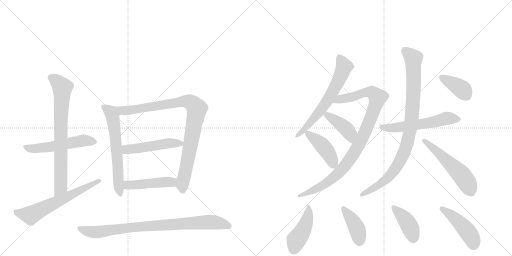
t = 0.00 s
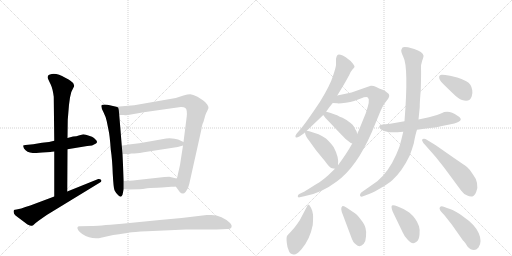
t = 2.93 s
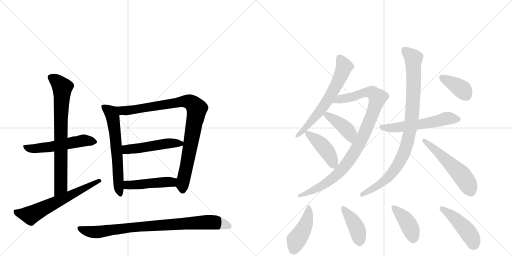
t = 5.86 s
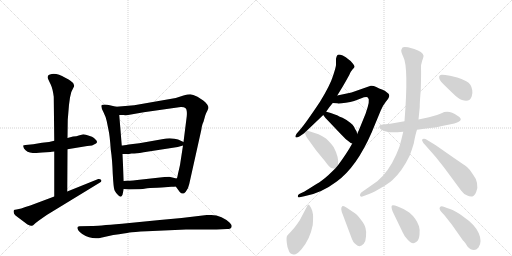
t = 8.79 s
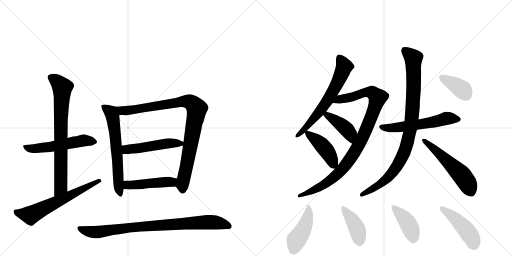
t = 11.72 s
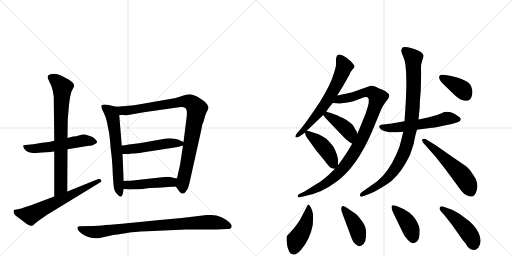
t = 14.65 s

The animated SVG that drew these frames (rendered in a browser with its animation timeline set to each time). Animation: 20 CSS @keyframes rules; one cycle of 14.65 s.

<svg version="1.1" viewBox="0 0 2048 1024" xmlns="http://www.w3.org/2000/svg">
  <g stroke="lightgray" stroke-dasharray="1,1" stroke-width="1" transform="scale(4, 4)">
    <line x1="0" y1="0" x2="256" y2="256"></line>
    <line x1="256" y1="0" x2="0" y2="256"></line>
    <line x1="128" y1="0" x2="128" y2="256"></line>
    <line x1="0" y1="128" x2="256" y2="128"></line>
    <line x1="256" y1="0" x2="512" y2="256"></line>
    <line x1="512" y1="0" x2="256" y2="256"></line>
    <line x1="384" y1="0" x2="384" y2="256"></line>
    <line x1="256" y1="128" x2="512" y2="128"></line>
  </g>
<g transform="scale(1, -1) translate(0, -850)">
   <style type="text/css">
    @keyframes keyframes0 {
      from {
       stroke: black;
       stroke-dashoffset: 535;
       stroke-width: 128;
       }
       64% {
       animation-timing-function: step-end;
       stroke: black;
       stroke-dashoffset: 0;
       stroke-width: 128;
       }
       to {
       stroke: black;
       stroke-width: 1024;
       }
       }
       #make-me-a-hanzi-animation-0 {
         animation: keyframes0 0.685384s both;
         animation-delay: 0.000000s;
         animation-timing-function: linear;
       }
    @keyframes keyframes1 {
      from {
       stroke: black;
       stroke-dashoffset: 751;
       stroke-width: 128;
       }
       71% {
       animation-timing-function: step-end;
       stroke: black;
       stroke-dashoffset: 0;
       stroke-width: 128;
       }
       to {
       stroke: black;
       stroke-width: 1024;
       }
       }
       #make-me-a-hanzi-animation-1 {
         animation: keyframes1 0.861165s both;
         animation-delay: 0.685384s;
         animation-timing-function: linear;
       }
    @keyframes keyframes2 {
      from {
       stroke: black;
       stroke-dashoffset: 626;
       stroke-width: 128;
       }
       67% {
       animation-timing-function: step-end;
       stroke: black;
       stroke-dashoffset: 0;
       stroke-width: 128;
       }
       to {
       stroke: black;
       stroke-width: 1024;
       }
       }
       #make-me-a-hanzi-animation-2 {
         animation: keyframes2 0.759440s both;
         animation-delay: 1.546549s;
         animation-timing-function: linear;
       }
    @keyframes keyframes3 {
      from {
       stroke: black;
       stroke-dashoffset: 625;
       stroke-width: 128;
       }
       67% {
       animation-timing-function: step-end;
       stroke: black;
       stroke-dashoffset: 0;
       stroke-width: 128;
       }
       to {
       stroke: black;
       stroke-width: 1024;
       }
       }
       #make-me-a-hanzi-animation-3 {
         animation: keyframes3 0.758626s both;
         animation-delay: 2.305990s;
         animation-timing-function: linear;
       }
    @keyframes keyframes4 {
      from {
       stroke: black;
       stroke-dashoffset: 919;
       stroke-width: 128;
       }
       75% {
       animation-timing-function: step-end;
       stroke: black;
       stroke-dashoffset: 0;
       stroke-width: 128;
       }
       to {
       stroke: black;
       stroke-width: 1024;
       }
       }
       #make-me-a-hanzi-animation-4 {
         animation: keyframes4 0.997884s both;
         animation-delay: 3.064616s;
         animation-timing-function: linear;
       }
    @keyframes keyframes5 {
      from {
       stroke: black;
       stroke-dashoffset: 491;
       stroke-width: 128;
       }
       62% {
       animation-timing-function: step-end;
       stroke: black;
       stroke-dashoffset: 0;
       stroke-width: 128;
       }
       to {
       stroke: black;
       stroke-width: 1024;
       }
       }
       #make-me-a-hanzi-animation-5 {
         animation: keyframes5 0.649577s both;
         animation-delay: 4.062500s;
         animation-timing-function: linear;
       }
    @keyframes keyframes6 {
      from {
       stroke: black;
       stroke-dashoffset: 463;
       stroke-width: 128;
       }
       60% {
       animation-timing-function: step-end;
       stroke: black;
       stroke-dashoffset: 0;
       stroke-width: 128;
       }
       to {
       stroke: black;
       stroke-width: 1024;
       }
       }
       #make-me-a-hanzi-animation-6 {
         animation: keyframes6 0.626790s both;
         animation-delay: 4.712077s;
         animation-timing-function: linear;
       }
    @keyframes keyframes7 {
      from {
       stroke: black;
       stroke-dashoffset: 861;
       stroke-width: 128;
       }
       74% {
       animation-timing-function: step-end;
       stroke: black;
       stroke-dashoffset: 0;
       stroke-width: 128;
       }
       to {
       stroke: black;
       stroke-width: 1024;
       }
       }
       #make-me-a-hanzi-animation-7 {
         animation: keyframes7 0.950684s both;
         animation-delay: 5.338867s;
         animation-timing-function: linear;
       }
    @keyframes keyframes8 {
      from {
       stroke: black;
       stroke-dashoffset: 639;
       stroke-width: 128;
       }
       68% {
       animation-timing-function: step-end;
       stroke: black;
       stroke-dashoffset: 0;
       stroke-width: 128;
       }
       to {
       stroke: black;
       stroke-width: 1024;
       }
       }
       #make-me-a-hanzi-animation-8 {
         animation: keyframes8 0.770020s both;
         animation-delay: 6.289551s;
         animation-timing-function: linear;
       }
    @keyframes keyframes9 {
      from {
       stroke: black;
       stroke-dashoffset: 971;
       stroke-width: 128;
       }
       76% {
       animation-timing-function: step-end;
       stroke: black;
       stroke-dashoffset: 0;
       stroke-width: 128;
       }
       to {
       stroke: black;
       stroke-width: 1024;
       }
       }
       #make-me-a-hanzi-animation-9 {
         animation: keyframes9 1.040202s both;
         animation-delay: 7.059570s;
         animation-timing-function: linear;
       }
    @keyframes keyframes10 {
      from {
       stroke: black;
       stroke-dashoffset: 415;
       stroke-width: 128;
       }
       57% {
       animation-timing-function: step-end;
       stroke: black;
       stroke-dashoffset: 0;
       stroke-width: 128;
       }
       to {
       stroke: black;
       stroke-width: 1024;
       }
       }
       #make-me-a-hanzi-animation-10 {
         animation: keyframes10 0.587728s both;
         animation-delay: 8.099772s;
         animation-timing-function: linear;
       }
    @keyframes keyframes11 {
      from {
       stroke: black;
       stroke-dashoffset: 429;
       stroke-width: 128;
       }
       58% {
       animation-timing-function: step-end;
       stroke: black;
       stroke-dashoffset: 0;
       stroke-width: 128;
       }
       to {
       stroke: black;
       stroke-width: 1024;
       }
       }
       #make-me-a-hanzi-animation-11 {
         animation: keyframes11 0.599121s both;
         animation-delay: 8.687500s;
         animation-timing-function: linear;
       }
    @keyframes keyframes12 {
      from {
       stroke: black;
       stroke-dashoffset: 564;
       stroke-width: 128;
       }
       65% {
       animation-timing-function: step-end;
       stroke: black;
       stroke-dashoffset: 0;
       stroke-width: 128;
       }
       to {
       stroke: black;
       stroke-width: 1024;
       }
       }
       #make-me-a-hanzi-animation-12 {
         animation: keyframes12 0.708984s both;
         animation-delay: 9.286621s;
         animation-timing-function: linear;
       }
    @keyframes keyframes13 {
      from {
       stroke: black;
       stroke-dashoffset: 929;
       stroke-width: 128;
       }
       75% {
       animation-timing-function: step-end;
       stroke: black;
       stroke-dashoffset: 0;
       stroke-width: 128;
       }
       to {
       stroke: black;
       stroke-width: 1024;
       }
       }
       #make-me-a-hanzi-animation-13 {
         animation: keyframes13 1.006022s both;
         animation-delay: 9.995605s;
         animation-timing-function: linear;
       }
    @keyframes keyframes14 {
      from {
       stroke: black;
       stroke-dashoffset: 541;
       stroke-width: 128;
       }
       64% {
       animation-timing-function: step-end;
       stroke: black;
       stroke-dashoffset: 0;
       stroke-width: 128;
       }
       to {
       stroke: black;
       stroke-width: 1024;
       }
       }
       #make-me-a-hanzi-animation-14 {
         animation: keyframes14 0.690267s both;
         animation-delay: 11.001628s;
         animation-timing-function: linear;
       }
    @keyframes keyframes15 {
      from {
       stroke: black;
       stroke-dashoffset: 379;
       stroke-width: 128;
       }
       55% {
       animation-timing-function: step-end;
       stroke: black;
       stroke-dashoffset: 0;
       stroke-width: 128;
       }
       to {
       stroke: black;
       stroke-width: 1024;
       }
       }
       #make-me-a-hanzi-animation-15 {
         animation: keyframes15 0.558431s both;
         animation-delay: 11.691895s;
         animation-timing-function: linear;
       }
    @keyframes keyframes16 {
      from {
       stroke: black;
       stroke-dashoffset: 445;
       stroke-width: 128;
       }
       59% {
       animation-timing-function: step-end;
       stroke: black;
       stroke-dashoffset: 0;
       stroke-width: 128;
       }
       to {
       stroke: black;
       stroke-width: 1024;
       }
       }
       #make-me-a-hanzi-animation-16 {
         animation: keyframes16 0.612142s both;
         animation-delay: 12.250326s;
         animation-timing-function: linear;
       }
    @keyframes keyframes17 {
      from {
       stroke: black;
       stroke-dashoffset: 408;
       stroke-width: 128;
       }
       57% {
       animation-timing-function: step-end;
       stroke: black;
       stroke-dashoffset: 0;
       stroke-width: 128;
       }
       to {
       stroke: black;
       stroke-width: 1024;
       }
       }
       #make-me-a-hanzi-animation-17 {
         animation: keyframes17 0.582031s both;
         animation-delay: 12.862467s;
         animation-timing-function: linear;
       }
    @keyframes keyframes18 {
      from {
       stroke: black;
       stroke-dashoffset: 411;
       stroke-width: 128;
       }
       57% {
       animation-timing-function: step-end;
       stroke: black;
       stroke-dashoffset: 0;
       stroke-width: 128;
       }
       to {
       stroke: black;
       stroke-width: 1024;
       }
       }
       #make-me-a-hanzi-animation-18 {
         animation: keyframes18 0.584473s both;
         animation-delay: 13.444499s;
         animation-timing-function: linear;
       }
    @keyframes keyframes19 {
      from {
       stroke: black;
       stroke-dashoffset: 453;
       stroke-width: 128;
       }
       60% {
       animation-timing-function: step-end;
       stroke: black;
       stroke-dashoffset: 0;
       stroke-width: 128;
       }
       to {
       stroke: black;
       stroke-width: 1024;
       }
       }
       #make-me-a-hanzi-animation-19 {
         animation: keyframes19 0.618652s both;
         animation-delay: 14.028971s;
         animation-timing-function: linear;
       }
</style>
<path d="M 169 240 L 202 242 Q 206 244 217 244 L 270 253 L 349 266 Q 370 266 384 276 Q 392 281 384 290 Q 376 299 368 303 L 359 306 Q 341 313 333 313 L 315 308 Q 307 305 292 304 L 270 298 L 217 287 L 196 282 L 168 279 L 133 273 L 102 270 Q 95 270 93 268 Q 92 265 96 256 Q 107 240 131 238 Q 141 238 169 240 Z" fill="lightgray"></path> 
<path d="M 217 244 L 217 64 C 217 34 269 54 269 84 L 270 253 L 270 298 L 271 371 L 276 431 L 280 460 Q 283 483 293 498 Q 304 513 283 526 Q 277 532 261 539 Q 229 558 207 554 Q 188 551 191 538 Q 193 532 202 514 Q 211 495 215 463 L 217 287 L 217 244 Z" fill="lightgray"></path> 
<path d="M 217 64 L 121 28 Q 100 22 85 16 L 66 12 Q 59 12 56 10 Q 51 -1 62 -12 L 110 -48 Q 124 -55 128 -53 Q 133 -52 137 -47 Q 142 -42 157 -31 L 187 -10 L 400 120 Q 409 126 404 131 Q 400 135 393 134 L 269 84 L 217 64 Z" fill="lightgray"></path> 
<path d="M 465 423 L 439 429 Q 429 432 419 432 Q 409 432 406 429 Q 403 422 414 401 Q 425 379 427 365 L 434 330 Q 439 310 443 252 Q 449 212 451 155 Q 454 98 458 89 Q 462 80 473 69 Q 484 57 490 71 L 495 94 L 495 126 L 490 234 L 487 268 L 477 390 C 475 420 474 421 465 423 Z" fill="lightgray"></path> 
<path d="M 703 104 L 719 82 Q 725 76 731 76 Q 734 74 743 83 Q 753 94 757 114 L 804 325 Q 805 328 807 342 Q 810 356 814 363 L 821 388 Q 823 396 829 406 L 834 418 Q 834 432 813 448 L 790 463 Q 771 472 761 473 Q 751 473 734 468 L 703 458 L 537 429 L 465 423 C 435 421 447 391 477 390 L 493 390 Q 506 388 524 392 L 575 401 L 723 422 Q 747 423 747 405 Q 748 397 747 385 L 734 282 L 732 268 L 720 190 L 716 172 Q 711 152 710 145 Q 709 137 706 136 C 698 111 698 111 703 104 Z" fill="lightgray"></path> 
<path d="M 734 282 L 721 288 Q 715 292 698 295 Q 682 298 665 296 L 557 277 L 515 272 Q 493 268 487 268 C 457 265 460 234 490 234 L 516 234 L 526 236 L 537 236 Q 562 238 575 241 L 711 262 L 732 268 C 752 274 752 274 734 282 Z" fill="lightgray"></path> 
<path d="M 515 92 L 558 93 Q 569 94 589 97 Q 609 99 647 100 L 685 103 Q 698 103 703 104 C 733 107 735 129 706 136 L 677 143 Q 661 143 658 142 L 567 132 Q 528 127 508 127 L 495 126 C 465 124 465 97 495 94 L 515 92 Z" fill="lightgray"></path> 
<path d="M 588 -75 L 744 -68 L 866 -68 L 909 -66 Q 924 -66 926 -58 Q 929 -51 918 -40 Q 907 -29 886 -19 Q 866 -10 845 -10 L 827 -10 Q 728 -23 639 -30 L 488 -45 Q 387 -54 366 -54 L 318 -55 Q 304 -56 313 -71 Q 320 -81 329 -86 Q 368 -111 408 -100 L 453 -90 Q 504 -83 518 -80 Q 532 -78 588 -75 Z" fill="lightgray"></path> 
<path d="M 1305 404 Q 1317 422 1331 438 L 1349 468 L 1371 504 Q 1384 526 1397 550 Q 1401 562 1409 571 Q 1417 579 1418 582 Q 1419 585 1412 595 Q 1406 605 1392 614 Q 1385 621 1371 628 Q 1354 634 1350 630 Q 1346 626 1344 615 L 1344 590 Q 1344 583 1332 546 Q 1320 508 1280 443 Q 1222 356 1200 331 L 1187 316 Q 1179 305 1183 301 Q 1186 298 1199 305 L 1218 318 L 1220 321 L 1227 327 L 1293 390 L 1305 404 Z" fill="lightgray"></path> 
<path d="M 1331 438 L 1349 437 Q 1350 436 1366 437 Q 1383 438 1401 442 Q 1419 446 1443 456 Q 1468 466 1472 459 Q 1482 451 1463 397 L 1435 328 Q 1431 321 1429 314 L 1409 276 Q 1387 236 1352 189 L 1340 175 L 1313 149 Q 1286 125 1266 114 L 1218 84 L 1197 74 Q 1191 70 1191 65 Q 1191 59 1199 61 L 1221 66 Q 1286 78 1347 124 Q 1426 181 1487 321 L 1523 408 Q 1532 429 1544 444 Q 1557 459 1557 467 Q 1558 474 1548 480 Q 1540 488 1528 492 Q 1517 496 1505 502 Q 1493 508 1483 507 L 1406 480 L 1349 468 C 1320 462 1301 440 1331 438 Z" fill="lightgray"></path> 
<path d="M 1429 314 L 1426 325 Q 1420 333 1416 343 Q 1412 352 1401 359 Q 1383 373 1370 379 Q 1357 384 1352 387 Q 1347 390 1323 398 L 1309 402 Q 1307 402 1305 404 C 1278 416 1275 414 1293 390 L 1302 378 L 1361 316 Q 1382 292 1403 278 L 1409 276 C 1437 267 1437 285 1429 314 Z" fill="lightgray"></path> 
<path d="M 1352 189 L 1352 193 Q 1356 221 1335 261 Q 1326 275 1304 296 Q 1291 305 1274 313 L 1237 325 L 1227 327 C 1219 329 1219 329 1220 321 Q 1220 307 1236 288 L 1264 249 L 1301 204 Q 1319 178 1328 177 L 1340 175 C 1351 173 1351 173 1352 189 Z" fill="lightgray"></path> 
<path d="M 1668 331 L 1697 335 Q 1747 340 1768 346 L 1803 353 Q 1866 366 1830 387 Q 1795 412 1766 397 Q 1755 392 1716 381 L 1674 372 L 1618 365 L 1561 355 L 1531 352 Q 1520 351 1517 346 Q 1515 341 1523 333 Q 1536 322 1558 321 Q 1581 320 1613 323 L 1668 331 Z" fill="lightgray"></path> 
<path d="M 1613 323 L 1605 290 Q 1600 264 1585 232 Q 1554 162 1509 125 L 1445 80 Q 1439 75 1440 68 Q 1441 60 1455 66 L 1479 75 Q 1496 82 1525 99 Q 1554 116 1569 129 Q 1608 164 1639 228 Q 1649 255 1655 276 Q 1662 314 1668 331 L 1674 372 L 1679 422 Q 1679 446 1683 488 Q 1685 558 1684 575 Q 1683 592 1689 608 Q 1695 624 1694 628 Q 1691 643 1657 654 L 1632 661 Q 1614 664 1610 660 L 1605 650 Q 1604 642 1613 623 Q 1635 582 1618 365 L 1613 323 Z" fill="lightgray"></path> 
<path d="M 1699 272 L 1743 222 L 1777 179 L 1845 87 Q 1856 72 1869 68 Q 1878 63 1889 64 Q 1898 66 1905 83 Q 1912 99 1908 118 Q 1904 137 1892 152 Q 1880 172 1868 182 Q 1856 191 1816 218 L 1743 269 L 1702 294 Q 1691 296 1689 292 Q 1687 287 1691 283 Q 1692 278 1699 272 Z" fill="lightgray"></path> 
<path d="M 1829 540 L 1800 547 Q 1774 552 1766 551 Q 1759 550 1757 545 Q 1753 531 1777 510 L 1811 477 Q 1834 454 1848 450 Q 1879 439 1887 465 Q 1891 478 1889 489 Q 1886 514 1865 525 Q 1845 535 1829 540 Z" fill="lightgray"></path> 
<path d="M 1233 32 L 1231 30 L 1199 -31 Q 1179 -61 1165 -75 Q 1151 -90 1148 -94 Q 1145 -99 1147 -120 Q 1149 -141 1155 -152 Q 1158 -165 1174 -168 Q 1185 -171 1206 -147 Q 1240 -107 1251 -50 Q 1253 -22 1252 -8 Q 1251 5 1244 19 Q 1237 32 1233 32 Z" fill="lightgray"></path> 
<path d="M 1421 -4 L 1387 19 Q 1374 28 1369 25 Q 1360 18 1371 -8 L 1404 -96 Q 1412 -121 1424 -128 Q 1439 -143 1455 -125 Q 1463 -116 1464 -96 Q 1466 -77 1462 -62 Q 1459 -48 1443 -28 Q 1428 -8 1421 -4 Z" fill="lightgray"></path> 
<path d="M 1571 3 L 1611 -80 Q 1615 -91 1630 -108 Q 1650 -132 1666 -117 Q 1676 -111 1678 -89 Q 1680 -67 1676 -55 Q 1665 -23 1637 0 L 1614 14 L 1591 24 Q 1573 31 1568 28 Q 1563 24 1571 3 Z" fill="lightgray"></path> 
<path d="M 1914 -140 Q 1930 -117 1915 -83 Q 1901 -49 1851 -15 Q 1820 8 1803 13 Q 1787 18 1775 23 Q 1764 28 1759 20 Q 1754 12 1777 -10 L 1807 -48 L 1852 -112 Q 1854 -113 1861 -122 Q 1868 -132 1869 -135 Q 1895 -163 1914 -140 Z" fill="lightgray"></path> 
      <clipPath id="make-me-a-hanzi-clip-0">
      <path d="M 169 240 L 202 242 Q 206 244 217 244 L 270 253 L 349 266 Q 370 266 384 276 Q 392 281 384 290 Q 376 299 368 303 L 359 306 Q 341 313 333 313 L 315 308 Q 307 305 292 304 L 270 298 L 217 287 L 196 282 L 168 279 L 133 273 L 102 270 Q 95 270 93 268 Q 92 265 96 256 Q 107 240 131 238 Q 141 238 169 240 Z" fill="lightgray"></path>
      </clipPath>
      <path clip-path="url(#make-me-a-hanzi-clip-0)" d="M 99 263 L 135 255 L 335 288 L 374 283 " fill="none" id="make-me-a-hanzi-animation-0" stroke-dasharray="407 814" stroke-linecap="round"></path>

      <clipPath id="make-me-a-hanzi-clip-1">
      <path d="M 217 244 L 217 64 C 217 34 269 54 269 84 L 270 253 L 270 298 L 271 371 L 276 431 L 280 460 Q 283 483 293 498 Q 304 513 283 526 Q 277 532 261 539 Q 229 558 207 554 Q 188 551 191 538 Q 193 532 202 514 Q 211 495 215 463 L 217 287 L 217 244 Z" fill="lightgray"></path>
      </clipPath>
      <path clip-path="url(#make-me-a-hanzi-clip-1)" d="M 205 540 L 229 524 L 249 500 L 243 368 L 244 107 L 222 72 " fill="none" id="make-me-a-hanzi-animation-1" stroke-dasharray="623 1246" stroke-linecap="round"></path>

      <clipPath id="make-me-a-hanzi-clip-2">
      <path d="M 217 64 L 121 28 Q 100 22 85 16 L 66 12 Q 59 12 56 10 Q 51 -1 62 -12 L 110 -48 Q 124 -55 128 -53 Q 133 -52 137 -47 Q 142 -42 157 -31 L 187 -10 L 400 120 Q 409 126 404 131 Q 400 135 393 134 L 269 84 L 217 64 Z" fill="lightgray"></path>
      </clipPath>
      <path clip-path="url(#make-me-a-hanzi-clip-2)" d="M 62 4 L 78 -4 L 122 -10 L 397 127 " fill="none" id="make-me-a-hanzi-animation-2" stroke-dasharray="498 996" stroke-linecap="round"></path>

      <clipPath id="make-me-a-hanzi-clip-3">
      <path d="M 465 423 L 439 429 Q 429 432 419 432 Q 409 432 406 429 Q 403 422 414 401 Q 425 379 427 365 L 434 330 Q 439 310 443 252 Q 449 212 451 155 Q 454 98 458 89 Q 462 80 473 69 Q 484 57 490 71 L 495 94 L 495 126 L 490 234 L 487 268 L 477 390 C 475 420 474 421 465 423 Z" fill="lightgray"></path>
      </clipPath>
      <path clip-path="url(#make-me-a-hanzi-clip-3)" d="M 414 424 L 440 404 L 452 380 L 481 72 " fill="none" id="make-me-a-hanzi-animation-3" stroke-dasharray="497 994" stroke-linecap="round"></path>

      <clipPath id="make-me-a-hanzi-clip-4">
      <path d="M 703 104 L 719 82 Q 725 76 731 76 Q 734 74 743 83 Q 753 94 757 114 L 804 325 Q 805 328 807 342 Q 810 356 814 363 L 821 388 Q 823 396 829 406 L 834 418 Q 834 432 813 448 L 790 463 Q 771 472 761 473 Q 751 473 734 468 L 703 458 L 537 429 L 465 423 C 435 421 447 391 477 390 L 493 390 Q 506 388 524 392 L 575 401 L 723 422 Q 747 423 747 405 Q 748 397 747 385 L 734 282 L 732 268 L 720 190 L 716 172 Q 711 152 710 145 Q 709 137 706 136 C 698 111 698 111 703 104 Z" fill="lightgray"></path>
      </clipPath>
      <path clip-path="url(#make-me-a-hanzi-clip-4)" d="M 473 420 L 490 408 L 513 408 L 748 445 L 769 437 L 787 416 L 730 111 L 731 90 " fill="none" id="make-me-a-hanzi-animation-4" stroke-dasharray="791 1582" stroke-linecap="round"></path>

      <clipPath id="make-me-a-hanzi-clip-5">
      <path d="M 734 282 L 721 288 Q 715 292 698 295 Q 682 298 665 296 L 557 277 L 515 272 Q 493 268 487 268 C 457 265 460 234 490 234 L 516 234 L 526 236 L 537 236 Q 562 238 575 241 L 711 262 L 732 268 C 752 274 752 274 734 282 Z" fill="lightgray"></path>
      </clipPath>
      <path clip-path="url(#make-me-a-hanzi-clip-5)" d="M 493 263 L 517 253 L 661 275 L 724 276 " fill="none" id="make-me-a-hanzi-animation-5" stroke-dasharray="363 726" stroke-linecap="round"></path>

      <clipPath id="make-me-a-hanzi-clip-6">
      <path d="M 515 92 L 558 93 Q 569 94 589 97 Q 609 99 647 100 L 685 103 Q 698 103 703 104 C 733 107 735 129 706 136 L 677 143 Q 661 143 658 142 L 567 132 Q 528 127 508 127 L 495 126 C 465 124 465 97 495 94 L 515 92 Z" fill="lightgray"></path>
      </clipPath>
      <path clip-path="url(#make-me-a-hanzi-clip-6)" d="M 501 99 L 512 109 L 671 123 L 687 122 L 699 110 " fill="none" id="make-me-a-hanzi-animation-6" stroke-dasharray="335 670" stroke-linecap="round"></path>

      <clipPath id="make-me-a-hanzi-clip-7">
      <path d="M 588 -75 L 744 -68 L 866 -68 L 909 -66 Q 924 -66 926 -58 Q 929 -51 918 -40 Q 907 -29 886 -19 Q 866 -10 845 -10 L 827 -10 Q 728 -23 639 -30 L 488 -45 Q 387 -54 366 -54 L 318 -55 Q 304 -56 313 -71 Q 320 -81 329 -86 Q 368 -111 408 -100 L 453 -90 Q 504 -83 518 -80 Q 532 -78 588 -75 Z" fill="lightgray"></path>
      </clipPath>
      <path clip-path="url(#make-me-a-hanzi-clip-7)" d="M 317 -64 L 377 -79 L 528 -59 L 822 -39 L 882 -43 L 916 -55 " fill="none" id="make-me-a-hanzi-animation-7" stroke-dasharray="733 1466" stroke-linecap="round"></path>

      <clipPath id="make-me-a-hanzi-clip-8">
      <path d="M 1305 404 Q 1317 422 1331 438 L 1349 468 L 1371 504 Q 1384 526 1397 550 Q 1401 562 1409 571 Q 1417 579 1418 582 Q 1419 585 1412 595 Q 1406 605 1392 614 Q 1385 621 1371 628 Q 1354 634 1350 630 Q 1346 626 1344 615 L 1344 590 Q 1344 583 1332 546 Q 1320 508 1280 443 Q 1222 356 1200 331 L 1187 316 Q 1179 305 1183 301 Q 1186 298 1199 305 L 1218 318 L 1220 321 L 1227 327 L 1293 390 L 1305 404 Z" fill="lightgray"></path>
      </clipPath>
      <path clip-path="url(#make-me-a-hanzi-clip-8)" d="M 1355 623 L 1375 581 L 1345 509 L 1274 398 L 1208 323 L 1186 308 " fill="none" id="make-me-a-hanzi-animation-8" stroke-dasharray="511 1022" stroke-linecap="round"></path>

      <clipPath id="make-me-a-hanzi-clip-9">
      <path d="M 1331 438 L 1349 437 Q 1350 436 1366 437 Q 1383 438 1401 442 Q 1419 446 1443 456 Q 1468 466 1472 459 Q 1482 451 1463 397 L 1435 328 Q 1431 321 1429 314 L 1409 276 Q 1387 236 1352 189 L 1340 175 L 1313 149 Q 1286 125 1266 114 L 1218 84 L 1197 74 Q 1191 70 1191 65 Q 1191 59 1199 61 L 1221 66 Q 1286 78 1347 124 Q 1426 181 1487 321 L 1523 408 Q 1532 429 1544 444 Q 1557 459 1557 467 Q 1558 474 1548 480 Q 1540 488 1528 492 Q 1517 496 1505 502 Q 1493 508 1483 507 L 1406 480 L 1349 468 C 1320 462 1301 440 1331 438 Z" fill="lightgray"></path>
      </clipPath>
      <path clip-path="url(#make-me-a-hanzi-clip-9)" d="M 1336 442 L 1360 454 L 1473 481 L 1490 479 L 1511 460 L 1454 306 L 1390 199 L 1357 160 L 1316 125 L 1253 88 L 1197 67 " fill="none" id="make-me-a-hanzi-animation-9" stroke-dasharray="843 1686" stroke-linecap="round"></path>

      <clipPath id="make-me-a-hanzi-clip-10">
      <path d="M 1429 314 L 1426 325 Q 1420 333 1416 343 Q 1412 352 1401 359 Q 1383 373 1370 379 Q 1357 384 1352 387 Q 1347 390 1323 398 L 1309 402 Q 1307 402 1305 404 C 1278 416 1275 414 1293 390 L 1302 378 L 1361 316 Q 1382 292 1403 278 L 1409 276 C 1437 267 1437 285 1429 314 Z" fill="lightgray"></path>
      </clipPath>
      <path clip-path="url(#make-me-a-hanzi-clip-10)" d="M 1305 398 L 1309 389 L 1392 326 L 1408 284 " fill="none" id="make-me-a-hanzi-animation-10" stroke-dasharray="287 574" stroke-linecap="round"></path>

      <clipPath id="make-me-a-hanzi-clip-11">
      <path d="M 1352 189 L 1352 193 Q 1356 221 1335 261 Q 1326 275 1304 296 Q 1291 305 1274 313 L 1237 325 L 1227 327 C 1219 329 1219 329 1220 321 Q 1220 307 1236 288 L 1264 249 L 1301 204 Q 1319 178 1328 177 L 1340 175 C 1351 173 1351 173 1352 189 Z" fill="lightgray"></path>
      </clipPath>
      <path clip-path="url(#make-me-a-hanzi-clip-11)" d="M 1229 318 L 1306 248 L 1335 185 " fill="none" id="make-me-a-hanzi-animation-11" stroke-dasharray="301 602" stroke-linecap="round"></path>

      <clipPath id="make-me-a-hanzi-clip-12">
      <path d="M 1668 331 L 1697 335 Q 1747 340 1768 346 L 1803 353 Q 1866 366 1830 387 Q 1795 412 1766 397 Q 1755 392 1716 381 L 1674 372 L 1618 365 L 1561 355 L 1531 352 Q 1520 351 1517 346 Q 1515 341 1523 333 Q 1536 322 1558 321 Q 1581 320 1613 323 L 1668 331 Z" fill="lightgray"></path>
      </clipPath>
      <path clip-path="url(#make-me-a-hanzi-clip-12)" d="M 1527 343 L 1576 339 L 1721 359 L 1786 377 L 1831 375 " fill="none" id="make-me-a-hanzi-animation-12" stroke-dasharray="436 872" stroke-linecap="round"></path>

      <clipPath id="make-me-a-hanzi-clip-13">
      <path d="M 1613 323 L 1605 290 Q 1600 264 1585 232 Q 1554 162 1509 125 L 1445 80 Q 1439 75 1440 68 Q 1441 60 1455 66 L 1479 75 Q 1496 82 1525 99 Q 1554 116 1569 129 Q 1608 164 1639 228 Q 1649 255 1655 276 Q 1662 314 1668 331 L 1674 372 L 1679 422 Q 1679 446 1683 488 Q 1685 558 1684 575 Q 1683 592 1689 608 Q 1695 624 1694 628 Q 1691 643 1657 654 L 1632 661 Q 1614 664 1610 660 L 1605 650 Q 1604 642 1613 623 Q 1635 582 1618 365 L 1613 323 Z" fill="lightgray"></path>
      </clipPath>
      <path clip-path="url(#make-me-a-hanzi-clip-13)" d="M 1617 650 L 1654 613 L 1651 428 L 1639 321 L 1626 267 L 1599 203 L 1553 141 L 1524 116 L 1448 72 " fill="none" id="make-me-a-hanzi-animation-13" stroke-dasharray="801 1602" stroke-linecap="round"></path>

      <clipPath id="make-me-a-hanzi-clip-14">
      <path d="M 1699 272 L 1743 222 L 1777 179 L 1845 87 Q 1856 72 1869 68 Q 1878 63 1889 64 Q 1898 66 1905 83 Q 1912 99 1908 118 Q 1904 137 1892 152 Q 1880 172 1868 182 Q 1856 191 1816 218 L 1743 269 L 1702 294 Q 1691 296 1689 292 Q 1687 287 1691 283 Q 1692 278 1699 272 Z" fill="lightgray"></path>
      </clipPath>
      <path clip-path="url(#make-me-a-hanzi-clip-14)" d="M 1696 289 L 1846 150 L 1868 120 L 1884 80 " fill="none" id="make-me-a-hanzi-animation-14" stroke-dasharray="413 826" stroke-linecap="round"></path>

      <clipPath id="make-me-a-hanzi-clip-15">
      <path d="M 1829 540 L 1800 547 Q 1774 552 1766 551 Q 1759 550 1757 545 Q 1753 531 1777 510 L 1811 477 Q 1834 454 1848 450 Q 1879 439 1887 465 Q 1891 478 1889 489 Q 1886 514 1865 525 Q 1845 535 1829 540 Z" fill="lightgray"></path>
      </clipPath>
      <path clip-path="url(#make-me-a-hanzi-clip-15)" d="M 1767 540 L 1850 492 L 1865 469 " fill="none" id="make-me-a-hanzi-animation-15" stroke-dasharray="251 502" stroke-linecap="round"></path>

      <clipPath id="make-me-a-hanzi-clip-16">
      <path d="M 1233 32 L 1231 30 L 1199 -31 Q 1179 -61 1165 -75 Q 1151 -90 1148 -94 Q 1145 -99 1147 -120 Q 1149 -141 1155 -152 Q 1158 -165 1174 -168 Q 1185 -171 1206 -147 Q 1240 -107 1251 -50 Q 1253 -22 1252 -8 Q 1251 5 1244 19 Q 1237 32 1233 32 Z" fill="lightgray"></path>
      </clipPath>
      <path clip-path="url(#make-me-a-hanzi-clip-16)" d="M 1234 29 L 1234 -5 L 1225 -40 L 1209 -77 L 1185 -111 L 1176 -147 " fill="none" id="make-me-a-hanzi-animation-16" stroke-dasharray="317 634" stroke-linecap="round"></path>

      <clipPath id="make-me-a-hanzi-clip-17">
      <path d="M 1421 -4 L 1387 19 Q 1374 28 1369 25 Q 1360 18 1371 -8 L 1404 -96 Q 1412 -121 1424 -128 Q 1439 -143 1455 -125 Q 1463 -116 1464 -96 Q 1466 -77 1462 -62 Q 1459 -48 1443 -28 Q 1428 -8 1421 -4 Z" fill="lightgray"></path>
      </clipPath>
      <path clip-path="url(#make-me-a-hanzi-clip-17)" d="M 1373 19 L 1422 -53 L 1438 -116 " fill="none" id="make-me-a-hanzi-animation-17" stroke-dasharray="280 560" stroke-linecap="round"></path>

      <clipPath id="make-me-a-hanzi-clip-18">
      <path d="M 1571 3 L 1611 -80 Q 1615 -91 1630 -108 Q 1650 -132 1666 -117 Q 1676 -111 1678 -89 Q 1680 -67 1676 -55 Q 1665 -23 1637 0 L 1614 14 L 1591 24 Q 1573 31 1568 28 Q 1563 24 1571 3 Z" fill="lightgray"></path>
      </clipPath>
      <path clip-path="url(#make-me-a-hanzi-clip-18)" d="M 1572 23 L 1627 -37 L 1644 -69 L 1653 -105 " fill="none" id="make-me-a-hanzi-animation-18" stroke-dasharray="283 566" stroke-linecap="round"></path>

      <clipPath id="make-me-a-hanzi-clip-19">
      <path d="M 1914 -140 Q 1930 -117 1915 -83 Q 1901 -49 1851 -15 Q 1820 8 1803 13 Q 1787 18 1775 23 Q 1764 28 1759 20 Q 1754 12 1777 -10 L 1807 -48 L 1852 -112 Q 1854 -113 1861 -122 Q 1868 -132 1869 -135 Q 1895 -163 1914 -140 Z" fill="lightgray"></path>
      </clipPath>
      <path clip-path="url(#make-me-a-hanzi-clip-19)" d="M 1767 16 L 1829 -31 L 1863 -67 L 1887 -102 L 1895 -128 " fill="none" id="make-me-a-hanzi-animation-19" stroke-dasharray="325 650" stroke-linecap="round"></path>

</g>
</svg>
